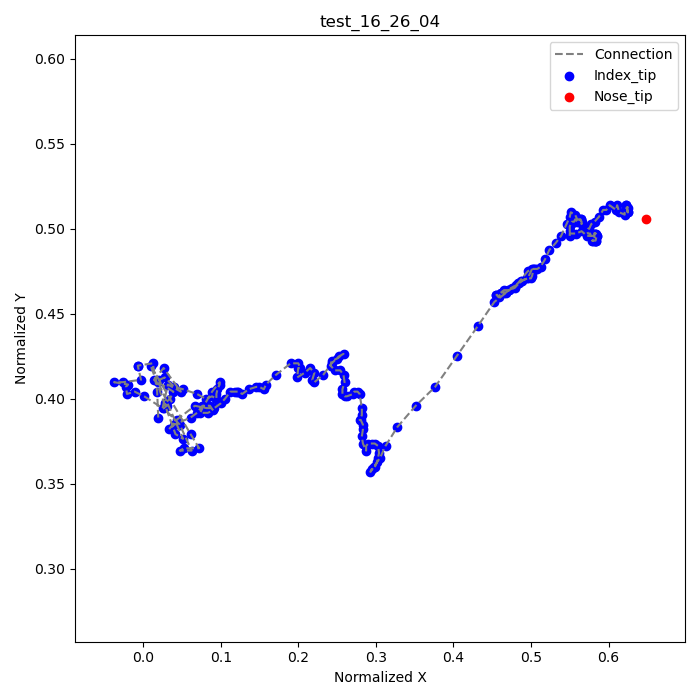

The file beside this chart, header and first rows:
frame, index_tip_x, index_tip_y, nose_tip_x, nose_tip_y
15, 0.01944, 0.3889, 0.6486, 0.5056
16, 0.01806, 0.4042, , 
17, 0.0125, 0.4208, , 
18, -0.006944, 0.4194, , 
19, -0.006944, 0.4194, , 
20, -0.002778, 0.4111, , 
21, -0.02639, 0.4097, , 
22, -0.0375, 0.4097, , 
23, -0.01944, 0.4083, , 
24, -0.02222, 0.4069, , 
25, -0.02083, 0.4028, , 
26, -0.01111, 0.4042, , 
27, 0.001389, 0.4014, , 
28, 0.025, 0.3944, , 
29, 0.03194, 0.4083, , 
30, 0.04861, 0.4042, , 
31, 0.02639, 0.4181, , 
32, 0.01389, 0.4111, , 
33, 0.03889, 0.4042, , 
34, 0.03472, 0.4, , 
35, 0.02778, 0.3972, , 
36, 0.03056, 0.3958, , 
37, 0.02639, 0.3944, , 
38, 0.04722, 0.3847, , 
39, 0.0625, 0.3694, , 
40, 0.04722, 0.3694, , 
41, 0.05278, 0.3708, , 
42, 0.07222, 0.3708, , 
43, 0.06111, 0.3792, , 
44, 0.009722, 0.4194, , 
45, 0.04167, 0.3792, , 
46, 0.05139, 0.3764, , 
47, 0.01944, 0.4097, , 
48, 0.02083, 0.4111, , 
49, 0.02778, 0.4125, , 
50, 0.04028, 0.4069, , 
51, 0.05139, 0.4056, , 
52, 0.06944, 0.4028, , 
53, 0.08056, 0.4, , 
54, 0.08889, 0.4014, , 
55, 0.09444, 0.4, , 
56, 0.09444, 0.4028, , 
57, 0.09583, 0.4056, , 
58, 0.09861, 0.4083, , 
59, 0.09861, 0.4097, , 
60, 0.08889, 0.4042, , 
61, 0.07639, 0.3944, , 
62, 0.07361, 0.3917, , 
63, 0.08333, 0.3917, , 
64, 0.09028, 0.3931, , 
65, 0.08611, 0.3958, , 
66, 0.07639, 0.3958, , 
67, 0.06944, 0.3917, , 
68, 0.06111, 0.3889, , 
69, 0.04028, 0.3847, , 
70, 0.03333, 0.3819, , 
71, 0.04306, 0.3875, , 
72, 0.06667, 0.3958, , 
73, 0.08194, 0.3944, , 
74, 0.08889, 0.3944, , 
... 181 more rows
